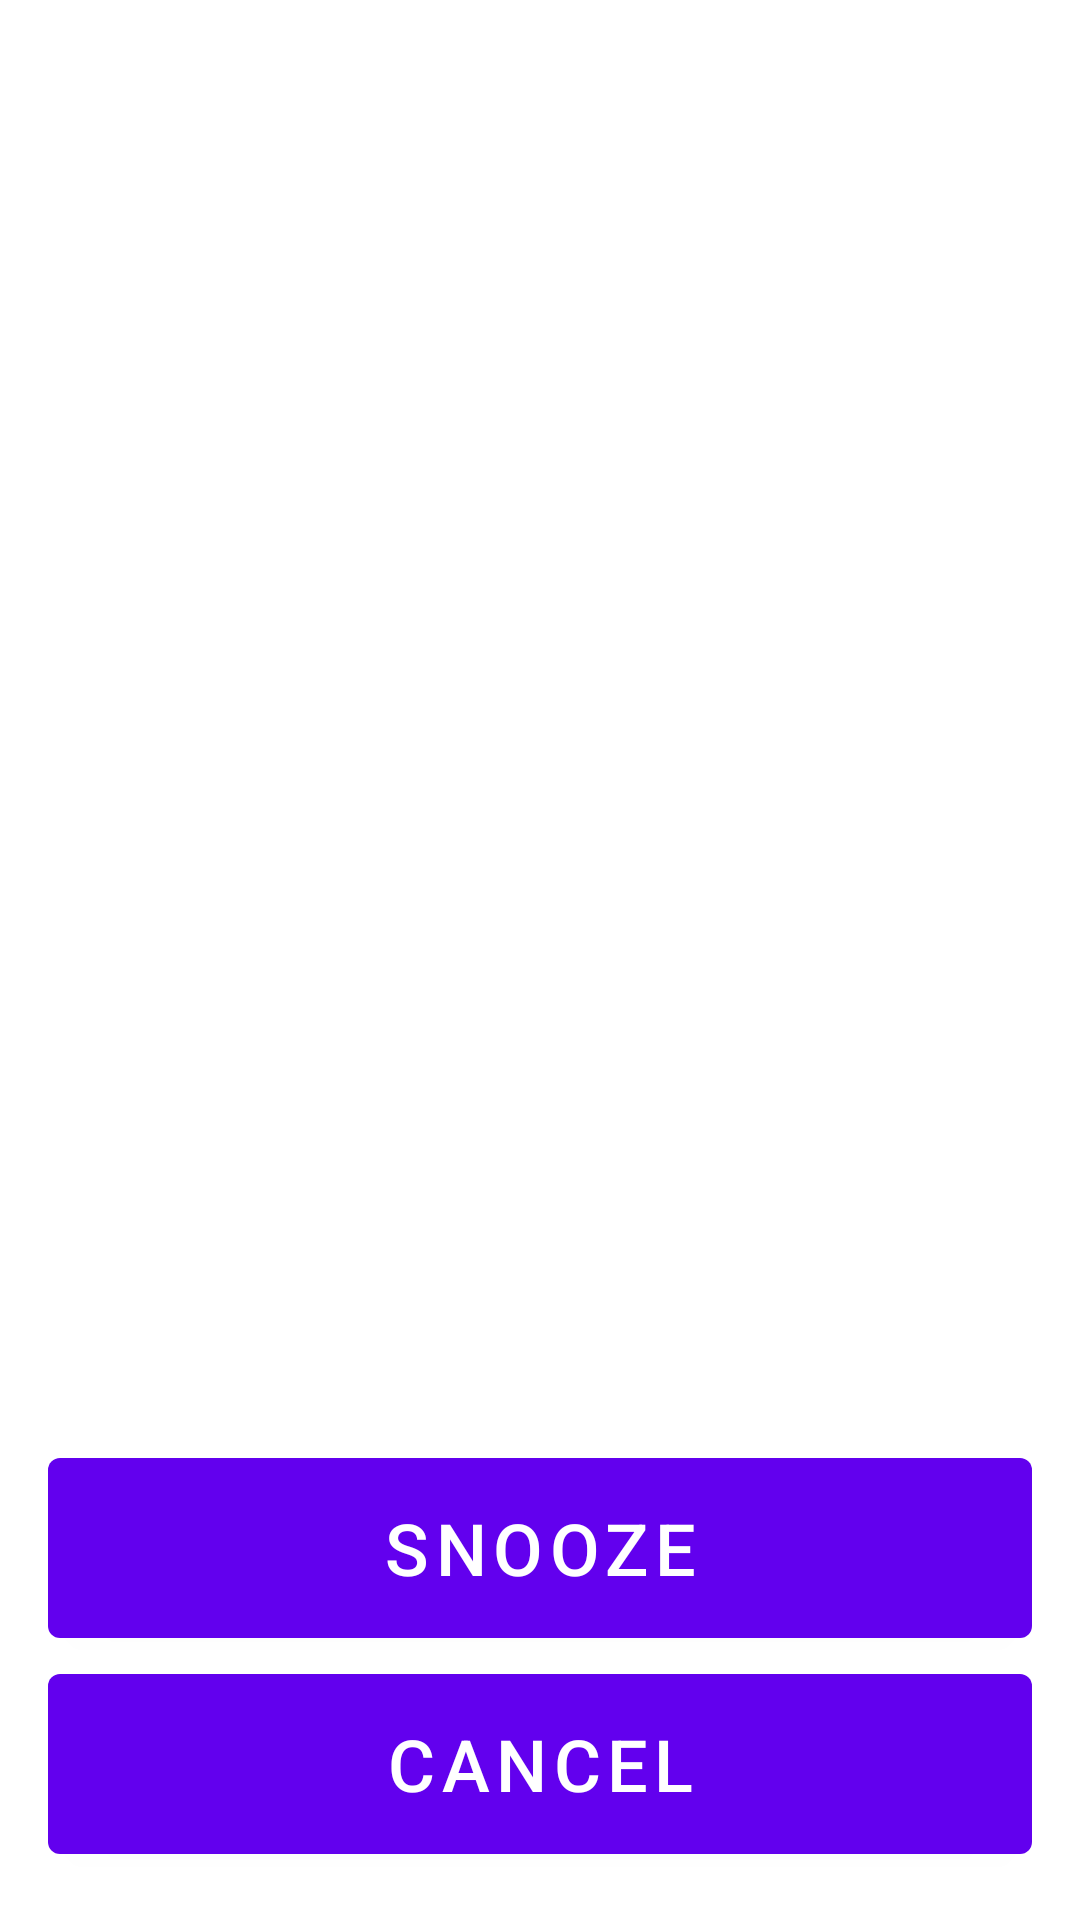

Here is an Android app screen rendered from its layout file. Give the layout XML and the strings, colors and styles it references.
<!-- AndroidManifest.xml: application theme Theme.RyansAlarm -->
<!-- res/layout/fragment_alarm_triggered.xml -->
<?xml version="1.0" encoding="utf-8"?>
<androidx.constraintlayout.widget.ConstraintLayout xmlns:android="http://schemas.android.com/apk/res/android"
    xmlns:app="http://schemas.android.com/apk/res-auto"
    xmlns:tools="http://schemas.android.com/tools"
    android:id="@+id/frameLayout"
    android:layout_width="match_parent"
    android:layout_height="match_parent"
    tools:context=".AlarmTriggeredFragment">

    <TextView
        android:id="@+id/alarmtriggered_Message"
        android:layout_width="0dp"
        android:layout_height="wrap_content"
        android:layout_marginStart="@dimen/alarm_triggered_control_edge_margin"
        android:layout_marginTop="@dimen/alarm_triggered_control_edge_margin"
        android:layout_marginEnd="@dimen/alarm_triggered_control_edge_margin"
        android:layout_marginBottom="@dimen/alarm_triggered_control_edge_margin"
        android:gravity="center"
        android:textSize="24sp"
        app:layout_constraintBottom_toTopOf="@+id/alarmtriggered_SnoozeButton"
        app:layout_constraintEnd_toEndOf="parent"
        app:layout_constraintStart_toStartOf="parent"
        app:layout_constraintTop_toTopOf="parent"
        tools:text="Alarm Message" />

    <Button
        android:id="@+id/alarmtriggered_CancelButton"
        android:layout_width="0dp"
        android:layout_height="wrap_content"
        android:layout_marginStart="@dimen/alarm_triggered_control_edge_margin"
        android:layout_marginEnd="@dimen/alarm_triggered_control_edge_margin"
        android:layout_marginBottom="@dimen/alarm_triggered_control_edge_margin"
        android:height="72sp"
        android:text="@string/alarm_triggered_cancel"
        android:textSize="24sp"
        app:layout_constraintBottom_toBottomOf="parent"
        app:layout_constraintEnd_toEndOf="parent"
        app:layout_constraintStart_toStartOf="parent" />

    <Button
        android:id="@+id/alarmtriggered_SnoozeButton"
        android:layout_width="0dp"
        android:layout_height="wrap_content"
        android:height="72sp"
        android:text="@string/alarm_triggered_snooze"
        android:textSize="24sp"
        app:layout_constraintBottom_toTopOf="@+id/alarmtriggered_CancelButton"
        app:layout_constraintEnd_toEndOf="@+id/alarmtriggered_CancelButton"
        app:layout_constraintStart_toStartOf="@+id/alarmtriggered_CancelButton" />

</androidx.constraintlayout.widget.ConstraintLayout>
<!-- resources referenced by this layout -->
<resources>
  <dimen name="alarm_triggered_control_edge_margin">16dp</dimen>
  <string name="alarm_triggered_cancel">Cancel</string>
  <string name="alarm_triggered_snooze">Snooze</string>
  <style name="Theme.RyansAlarm" parent="Theme.MaterialComponents.DayNight.DarkActionBar">
          
          <item name="colorPrimary">@color/purple_500</item>
          <item name="colorPrimaryVariant">@color/purple_700</item>
          <item name="colorOnPrimary">@color/white</item>
          
          <item name="colorSecondary">@color/teal_200</item>
          <item name="colorSecondaryVariant">@color/teal_700</item>
          <item name="colorOnSecondary">@color/black</item>
          
          <item name="android:statusBarColor">?attr/colorPrimaryVariant</item>
          
      </style>
  <!-- not gathered from this repository: default colours our renderer supplied (Android Studio template values) -->
  <color name="purple_500">#FF6200EE</color>
  <color name="purple_700">#FF3700B3</color>
  <color name="teal_200">#FF03DAC5</color>
  <color name="teal_700">#FF018786</color>
  <color name="black">#FF000000</color>
  <color name="white">#FFFFFFFF</color>
</resources>
